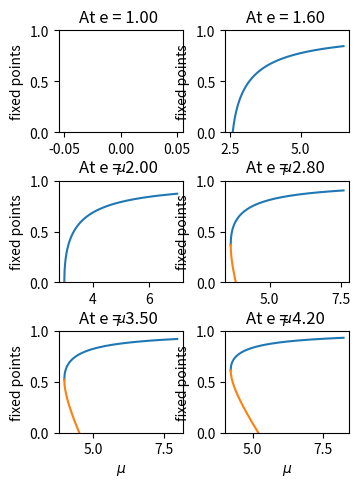

The script that saved this image:
import numpy as np
e1=1.0
e2=1.6
e3=2.0
e4=2.8
e5=3.5
e6=4.2
e=[e1,e2,e3,e4,e5,e6]
mu_min=[0]*6
MU=[0]*6
X1=[0]*6
X2=[0]*6
for i in range(6):
    mu_min[i]=(3*e[i]-1+np.sqrt(8*e[i]*e[i]-8*e[i]))/(1+e[i])
    MU[i]= np.arange(mu_min[i]+0.000001,mu_min[i]+4,0.01)
    X1[i]=(-(1-e[i]-2*e[i]*e[i]+MU[i]*(1+e[i]))+np.sqrt((1-e[i]-2*e[i]*e[i]+MU[i]*(1+e[i]))*(1-e[i]-2*e[i]*e[i]+MU[i]*(1+e[i]))-4*e[i]*(1+e[i])*(e[i]-1)*(1+e[i]-MU[i])))/(2*e[i]*(e[i]-1))
    X2[i]=(-(1-e[i]-2*e[i]*e[i]+MU[i]*(1+e[i]))-np.sqrt((1-e[i]-2*e[i]*e[i]+MU[i]*(1+e[i]))*(1-e[i]-2*e[i]*e[i]+MU[i]*(1+e[i]))-4*e[i]*(1+e[i])*(e[i]-1)*(1+e[i]-MU[i])))/(2*e[i]*(e[i]-1))
import matplotlib.pyplot as plt
for i in range(6):
    t=i+1
    plt.subplot(3,2,t)
    plt.plot(MU[i],X1[i])
    plt.plot(MU[i],X2[i])
    plt.title("At e = %0.2f " % e[i])
    plt.xlabel("$\mu$")
    plt.ylabel("fixed points")
    plt.ylim(0,1)
plt.subplots_adjust(bottom=0.076, right=0.73, top=0.914, left=0.276, wspace=0.34, hspace=0.478)
plt.show()